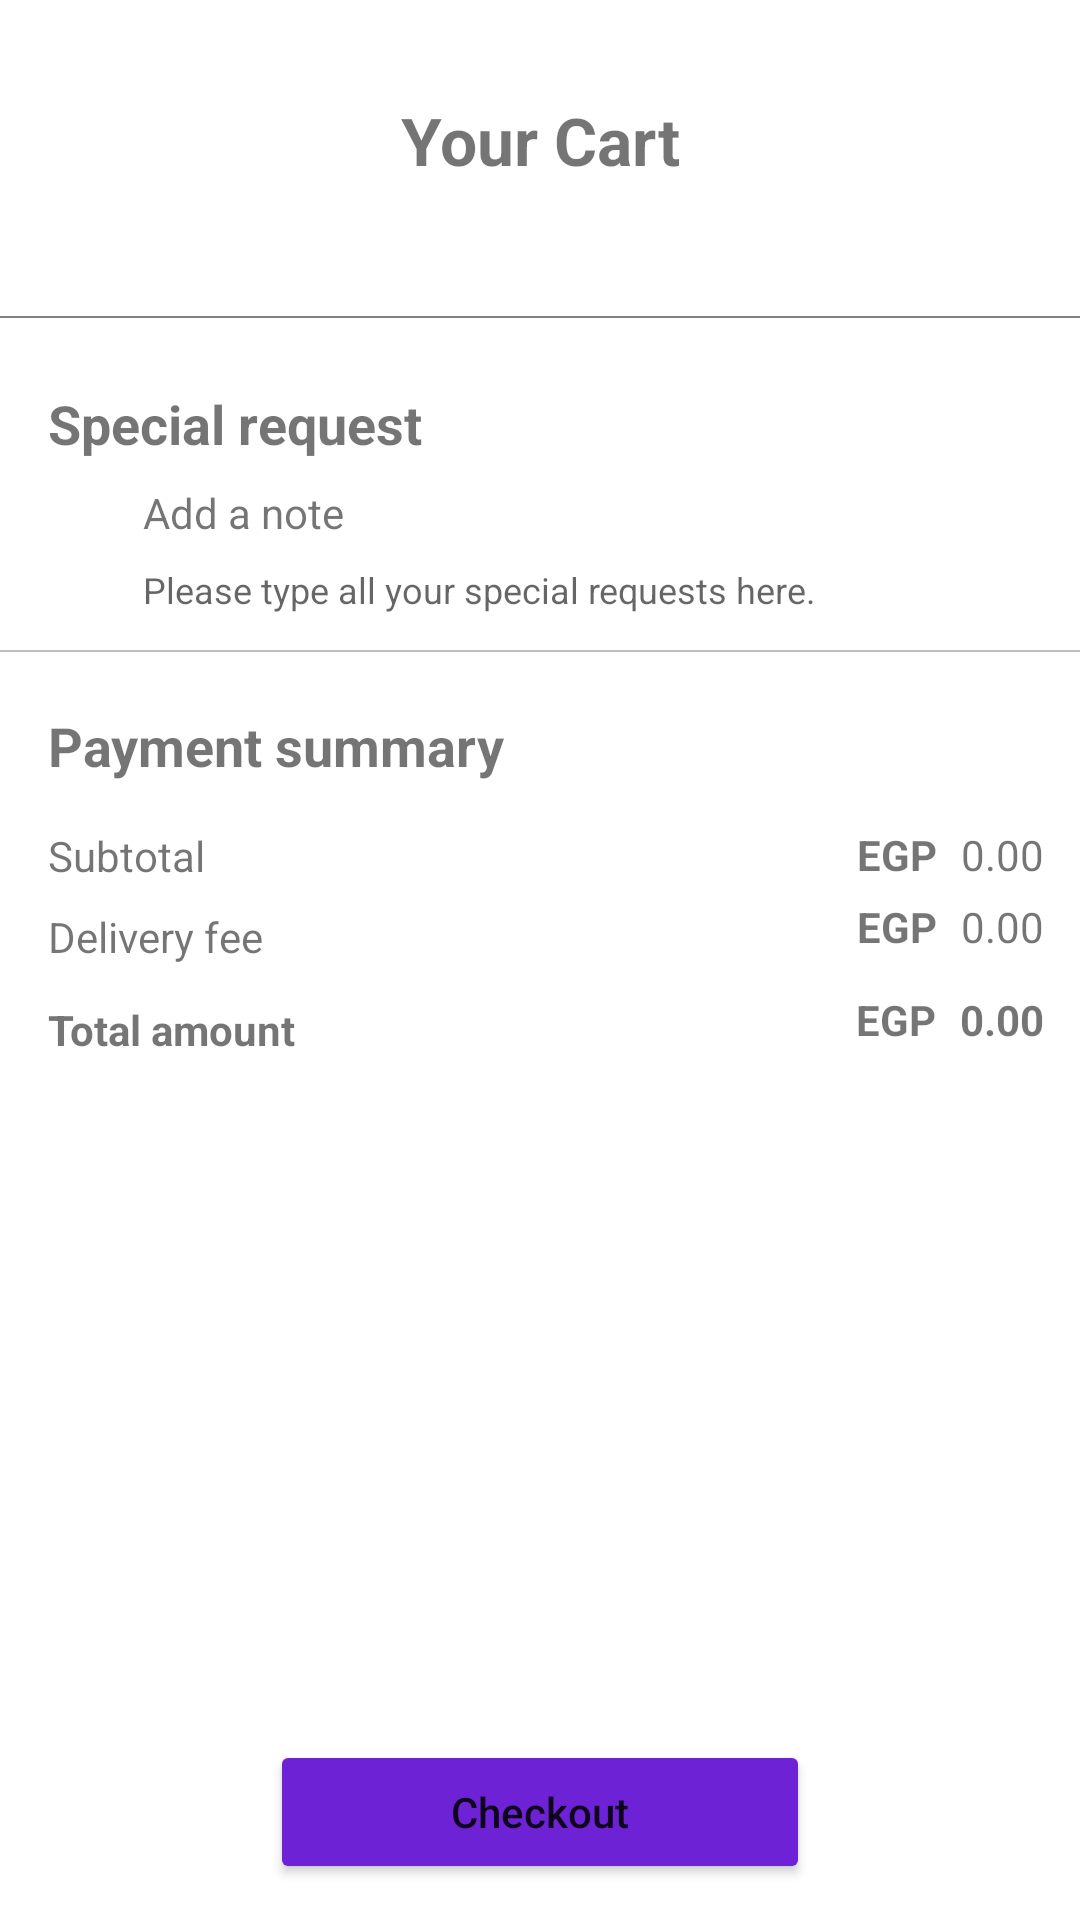

Android layout source for this screen:
<!-- AndroidManifest.xml: application theme Theme.WagabatApp -->
<!-- res/layout/activity_cart_page.xml -->
<?xml version="1.0" encoding="utf-8"?>
<androidx.constraintlayout.widget.ConstraintLayout xmlns:android="http://schemas.android.com/apk/res/android"
    xmlns:app="http://schemas.android.com/apk/res-auto"
    xmlns:tools="http://schemas.android.com/tools"
    android:layout_width="match_parent"
    android:layout_height="match_parent"
    tools:context=".CartPage">

    <TextView
        android:id="@+id/totalAmountCart4"
        android:layout_width="wrap_content"
        android:layout_height="wrap_content"
        android:layout_marginEnd="8dp"
        android:text="@string/egp"
        android:textStyle="bold"
        app:layout_constraintBottom_toBottomOf="@+id/subtotalAmount"
        app:layout_constraintEnd_toStartOf="@+id/subtotalAmount"
        app:layout_constraintTop_toTopOf="@+id/subtotalAmount"
        app:layout_constraintVertical_bias="0.0" />

    <TextView
        android:id="@+id/textView2"
        android:layout_width="wrap_content"
        android:layout_height="wrap_content"
        android:layout_marginTop="32dp"
        android:text="@string/basket"
        android:textSize="22sp"
        android:textStyle="bold"
        app:layout_constraintEnd_toEndOf="parent"
        app:layout_constraintStart_toStartOf="parent"
        app:layout_constraintTop_toTopOf="parent" />

    <androidx.recyclerview.widget.RecyclerView
        android:id="@+id/recyclerViewCart"
        android:layout_width="match_parent"
        android:layout_height="wrap_content"
        android:layout_marginHorizontal="15sp"
        android:layout_marginStart="14dp"
        android:layout_marginTop="32dp"
        android:layout_marginEnd="14dp"
        app:layout_constrainedHeight="true"
        app:layout_constraintEnd_toEndOf="parent"
        app:layout_constraintHeight_max="300dp"
        app:layout_constraintHorizontal_bias="0.0"
        app:layout_constraintStart_toStartOf="parent"
        app:layout_constraintTop_toBottomOf="@+id/textView2"
        tools:listitem="@layout/cart_item" />

    <TextView
        android:id="@+id/specialRequestName"
        android:layout_width="wrap_content"
        android:layout_height="wrap_content"
        android:layout_marginHorizontal="20dp"
        android:layout_marginStart="16dp"
        android:layout_marginTop="23dp"
        android:text="@string/special_request_string"
        android:textSize="18sp"
        android:textStyle="bold"
        app:layout_constraintStart_toStartOf="parent"
        app:layout_constraintTop_toBottomOf="@+id/view3" />

    <TextView
        android:id="@+id/textView5"
        android:layout_width="wrap_content"
        android:layout_height="wrap_content"
        android:layout_marginTop="8dp"
        android:layout_marginEnd="26dp"
        android:text="@string/add_a_note"
        app:layout_constraintEnd_toEndOf="@+id/specialRequestName"
        app:layout_constraintTop_toBottomOf="@+id/specialRequestName" />

    <TextView
        android:id="@+id/subtotalAmount"
        android:layout_width="wrap_content"
        android:layout_height="wrap_content"
        android:layout_marginTop="58dp"
        android:layout_marginRight="12dp"
        android:text="0.00"
        app:layout_constraintEnd_toEndOf="parent"
        app:layout_constraintTop_toBottomOf="@+id/view" />

    <EditText
        android:id="@+id/specialRequestField"
        android:layout_width="wrap_content"
        android:layout_height="wrap_content"
        android:layout_marginTop="8dp"
        android:background="#30ffffff"
        android:hint="@string/please_type_all_your_special_requests_here"
        android:inputType="textPersonName"
        android:textSize="12sp"
        app:layout_constraintStart_toStartOf="@+id/textView5"
        app:layout_constraintTop_toBottomOf="@+id/textView5" />

    <View
        android:id="@+id/view3"
        android:layout_width="0dp"
        android:layout_height="0.5dp"
        android:layout_marginTop="12sp"
        android:background="#808080"
        app:layout_constraintEnd_toEndOf="parent"
        app:layout_constraintHorizontal_bias="0.0"
        app:layout_constraintStart_toStartOf="parent"
        app:layout_constraintTop_toBottomOf="@+id/recyclerViewCart" />

    <View
        android:id="@+id/view"
        android:layout_width="0dp"
        android:layout_height="0.5dp"
        android:layout_marginTop="12sp"
        android:alpha="0.5"
        android:background="#808080"
        app:layout_constraintEnd_toEndOf="parent"
        app:layout_constraintStart_toStartOf="parent"
        app:layout_constraintTop_toBottomOf="@+id/specialRequestField" />

    <TextView
        android:id="@+id/textView8"
        android:layout_width="wrap_content"
        android:layout_height="wrap_content"
        android:layout_marginStart="16dp"
        android:layout_marginTop="12dp"
        android:text="@string/totalAmountText"
        android:textStyle="bold"
        app:layout_constraintStart_toStartOf="parent"
        app:layout_constraintTop_toBottomOf="@+id/textView7" />

    <TextView
        android:id="@+id/deliveryFeeAmount"
        android:layout_width="wrap_content"
        android:layout_height="wrap_content"
        android:layout_marginTop="5dp"
        android:layout_marginRight="12dp"
        android:text="0.00"
        app:layout_constraintEnd_toEndOf="parent"
        app:layout_constraintTop_toBottomOf="@+id/subtotalAmount" />

    <TextView
        android:id="@+id/textView7"
        android:layout_width="wrap_content"
        android:layout_height="wrap_content"
        android:layout_marginStart="16dp"
        android:layout_marginTop="8dp"
        android:text="@string/deilveryFeeText"
        app:layout_constraintStart_toStartOf="parent"
        app:layout_constraintTop_toBottomOf="@+id/textView6" />

    <TextView
        android:id="@+id/textView6"
        android:layout_width="wrap_content"
        android:layout_height="wrap_content"
        android:layout_marginStart="16dp"
        android:layout_marginTop="15dp"
        android:text="@string/subtotalText"
        app:layout_constraintStart_toStartOf="parent"
        app:layout_constraintTop_toBottomOf="@+id/paymentSummaryText" />

    <TextView
        android:id="@+id/totalAmountCart"
        android:layout_width="wrap_content"
        android:layout_height="wrap_content"
        android:layout_marginTop="12dp"
        android:layout_marginRight="12dp"
        android:text="0.00"
        android:textStyle="bold"
        app:layout_constraintEnd_toEndOf="parent"
        app:layout_constraintTop_toBottomOf="@+id/deliveryFeeAmount" />

    <TextView
        android:id="@+id/totalAmountCart2"
        android:layout_width="wrap_content"
        android:layout_height="wrap_content"
        android:layout_marginEnd="8dp"
        android:text="@string/egp"
        android:textStyle="bold"
        app:layout_constraintBottom_toBottomOf="@+id/deliveryFeeAmount"
        app:layout_constraintEnd_toStartOf="@+id/deliveryFeeAmount"
        app:layout_constraintTop_toTopOf="@+id/deliveryFeeAmount"
        app:layout_constraintVertical_bias="0.0" />

    <TextView
        android:id="@+id/totalAmountCart3"
        android:layout_width="wrap_content"
        android:layout_height="wrap_content"
        android:layout_marginEnd="8dp"
        android:text="@string/egp"
        android:textStyle="bold"
        app:layout_constraintBottom_toBottomOf="@+id/totalAmountCart"
        app:layout_constraintEnd_toStartOf="@+id/totalAmountCart"
        app:layout_constraintTop_toTopOf="@+id/totalAmountCart"
        app:layout_constraintVertical_bias="0.0" />

    <TextView
        android:id="@+id/paymentSummaryText"
        android:layout_width="wrap_content"
        android:layout_height="wrap_content"
        android:layout_marginHorizontal="20dp"
        android:layout_marginStart="16dp"
        android:layout_marginTop="19dp"
        android:text="@string/payment_summary_text"
        android:textSize="18sp"
        android:textStyle="bold"
        app:layout_constraintStart_toStartOf="parent"
        app:layout_constraintTop_toBottomOf="@+id/view" />

    <Button
        android:id="@+id/checkoutBtn"
        android:layout_width="180dp"
        android:layout_height="wrap_content"
        android:layout_marginBottom="12dp"
        android:backgroundTint="#6d22d6"
        android:text="@string/checkoutBtn"
        android:textAllCaps="false"
        app:layout_constraintBottom_toBottomOf="parent"
        app:layout_constraintEnd_toEndOf="parent"
        app:layout_constraintStart_toStartOf="parent" />

    <TextView
        android:id="@+id/deliveryTimeHidden"
        android:layout_width="wrap_content"
        android:layout_height="wrap_content"
        android:visibility="invisible"
        android:text="TextView"
        tools:layout_editor_absoluteX="160dp"
        tools:layout_editor_absoluteY="604dp" />

</androidx.constraintlayout.widget.ConstraintLayout>
<!-- res/layout/cart_item.xml (included above) -->
<?xml version="1.0" encoding="utf-8"?>
<androidx.constraintlayout.widget.ConstraintLayout xmlns:android="http://schemas.android.com/apk/res/android"
    xmlns:app="http://schemas.android.com/apk/res-auto"
    xmlns:tools="http://schemas.android.com/tools"
    android:layout_width="match_parent"
    android:layout_height="wrap_content"
    android:layout_marginHorizontal="5dp"
    android:layout_marginTop="18dp"
    android:paddingBottom="10dp">

    <androidx.cardview.widget.CardView
        android:id="@+id/cardView"
        android:layout_width="75sp"
        android:layout_height="75sp"
        android:layout_marginTop="8dp"
        android:layout_marginEnd="50dp"
        android:layout_marginBottom="8dp"
        app:cardCornerRadius="15dp"
        app:layout_constraintBottom_toBottomOf="parent"
        app:layout_constraintEnd_toEndOf="parent"
        app:layout_constraintStart_toEndOf="@+id/item_count_cart"
        app:layout_constraintTop_toTopOf="parent">

        <ImageView
            android:id="@+id/item_picture"
            android:layout_width="match_parent"
            android:layout_height="match_parent">

        </ImageView>


    </androidx.cardview.widget.CardView>

    <TextView
        android:id="@+id/item_name_cart"
        android:layout_width="wrap_content"
        android:layout_height="wrap_content"
        android:layout_marginStart="20dp"
        android:layout_marginTop="8dp"
        android:text="Caesar Salad"
        android:textStyle="bold"
        app:layout_constraintStart_toStartOf="parent"
        app:layout_constraintTop_toTopOf="parent" />

    <TextView
        android:id="@+id/item_price_cart"
        android:layout_width="wrap_content"
        android:layout_height="wrap_content"

        android:layout_marginStart="32dp"
        android:text="30.00"
        android:textStyle="bold"
        app:layout_constraintBottom_toBottomOf="@+id/item_count_cart"
        app:layout_constraintStart_toStartOf="@+id/item_name_cart" />

    <TextView
        android:id="@+id/item_price_cart2"
        android:layout_width="wrap_content"
        android:layout_height="wrap_content"

        android:text="@string/egp"
        android:textStyle="bold"
        app:layout_constraintBottom_toBottomOf="@+id/item_price_cart"
        app:layout_constraintStart_toStartOf="@+id/item_name_cart"
        app:layout_constraintTop_toTopOf="@+id/item_price_cart" />

    <TextView
        android:id="@+id/item_count_cart"
        android:layout_width="wrap_content"
        android:layout_height="wrap_content"
        android:layout_marginEnd="76dp"
        android:layout_marginBottom="11dp"
        android:text="1"
        app:layout_constraintBottom_toBottomOf="parent"
        app:layout_constraintEnd_toStartOf="@+id/cardView"
        app:layout_constraintStart_toEndOf="@+id/item_name_cart" />

    <TextView
        android:id="@+id/referenceHidden"
        android:layout_width="wrap_content"
        android:layout_height="wrap_content"
        android:text="reference"
        android:visibility="invisible"
        tools:layout_editor_absoluteX="140dp"
        tools:layout_editor_absoluteY="8dp" />

    <ImageView
        android:id="@+id/plus_sign"
        android:layout_width="12dp"
        android:layout_height="13dp"
        app:layout_constraintEnd_toStartOf="@+id/cardView"
        app:layout_constraintHorizontal_bias="0.209"
        app:layout_constraintStart_toEndOf="@+id/item_count_cart"
        app:layout_constraintTop_toTopOf="@+id/minus_sign"
        app:layout_constraintVertical_bias="1.0"
        app:srcCompat="@drawable/plus_sign" />

    <ImageView
        android:id="@+id/minus_sign"
        android:layout_width="15dp"
        android:layout_height="15dp"
        android:layout_marginEnd="12dp"
        app:layout_constraintBottom_toBottomOf="@+id/item_count_cart"
        app:layout_constraintEnd_toStartOf="@+id/item_count_cart"
        app:layout_constraintHorizontal_bias="1.0"
        app:layout_constraintStart_toEndOf="@+id/item_price_cart"
        app:layout_constraintTop_toTopOf="@+id/item_count_cart"
        app:srcCompat="@drawable/minus_sign" />

    <ImageView
        android:id="@+id/x_icon_cart"
        android:layout_width="20dp"
        android:layout_height="20dp"
        android:elevation="100dp"
        app:layout_constraintBottom_toBottomOf="@+id/cardView"
        app:layout_constraintEnd_toEndOf="parent"
        app:layout_constraintHorizontal_bias="0.571"
        app:layout_constraintStart_toEndOf="@+id/cardView"
        app:layout_constraintTop_toTopOf="@+id/cardView"
        app:layout_constraintVertical_bias="0.0"
        app:srcCompat="@drawable/xicon" />


</androidx.constraintlayout.widget.ConstraintLayout>
<!-- resources referenced by this layout -->
<resources>
  <string name="add_a_note">Add a note</string>
  <string name="basket">Your Cart</string>
  <string name="checkoutBtn">Checkout</string>
  <string name="deilveryFeeText">Delivery fee</string>
  <string name="egp">EGP</string>
  <string name="payment_summary_text">Payment summary</string>
  <string name="please_type_all_your_special_requests_here">Please type all your special requests here.</string>
  <string name="special_request_string">Special request</string>
  <string name="subtotalText">Subtotal</string>
  <string name="totalAmountText">Total amount</string>
  <style name="Theme.WagabatApp" parent="Theme.MaterialComponents.Light.NoActionBar">
          
          <item name="colorPrimary">@color/purple_500</item>
          <item name="colorPrimaryVariant">@color/purple_700</item>
          <item name="colorOnPrimary">@color/white</item>
          
          <item name="colorSecondary">@color/teal_200</item>
          <item name="colorSecondaryVariant">@color/teal_700</item>
          <item name="colorOnSecondary">@color/black</item>
          
          <item name="android:statusBarColor">?attr/colorPrimaryVariant</item>
          
      </style>
  <!-- not gathered from this repository: default colours our renderer supplied (Android Studio template values) -->
  <color name="purple_500">#FF6200EE</color>
  <color name="purple_700">#FF3700B3</color>
  <color name="teal_200">#FF03DAC5</color>
  <color name="teal_700">#FF018786</color>
  <color name="black">#FF000000</color>
  <color name="white">#FFFFFFFF</color>
</resources>
